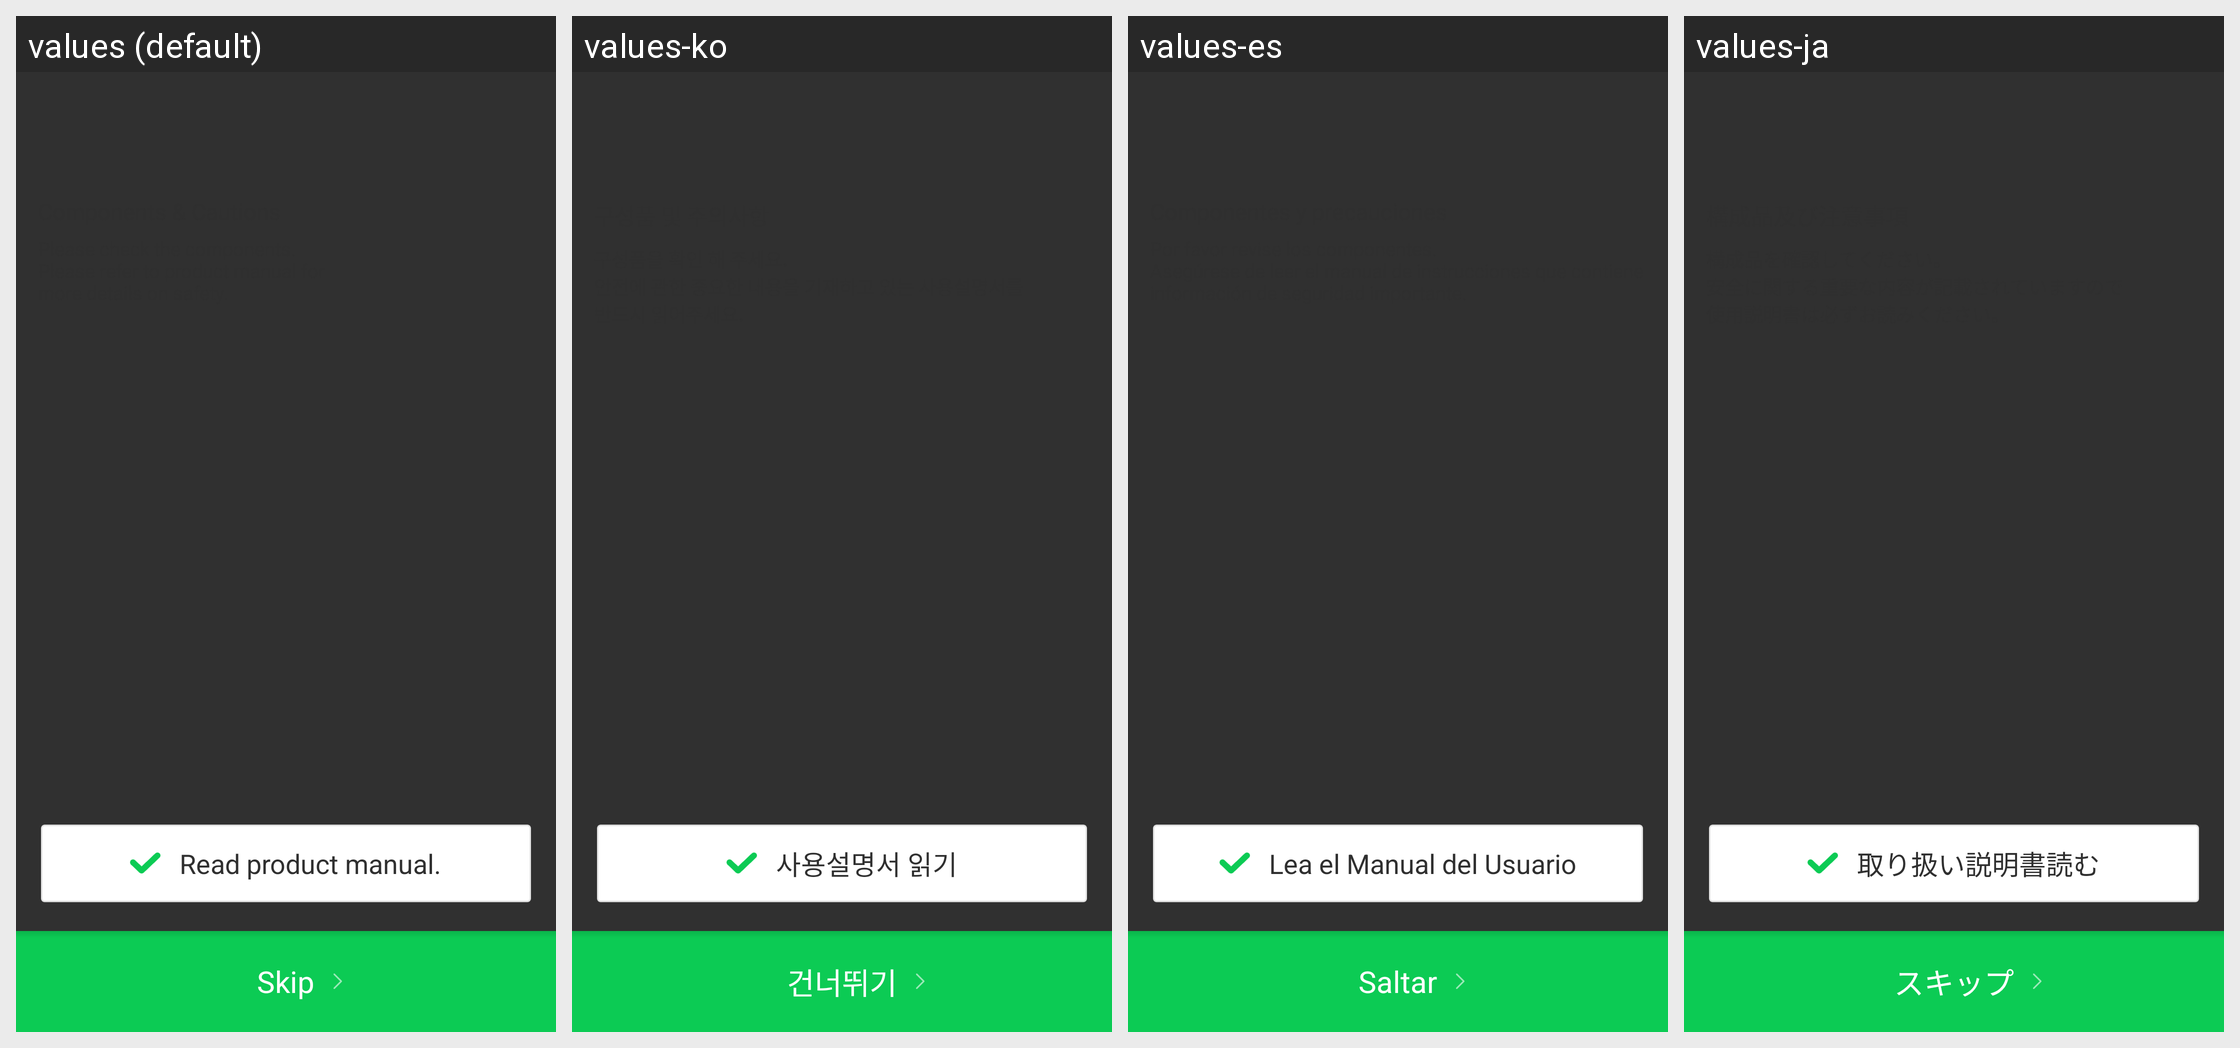

The Android screen above is rendered under several locales of the same app. Produce the string resources it draws, with the default and per-locale values.
Android screen res/layout/fragment_guide_info.xml rendered under 4 locales, left to right: values (default), values-ko, values-es, values-ja. Device: Nexus 5 (rendered at 1080×1920; each locale shown at half size, 540×960, under a caption strip naming it); theme Theme.AppCompat.NoActionBar.
Other locales in the repository, not shown: values-tr, values-zh.
Strings drawn on this screen, with the default value and each locale's value (text and hints the layout hard-codes, and strings that could not be matched under every locale, appear in the picture but are not listed):

jump
  values: Skip
  values-ko: 건너뛰기
  values-es: Saltar
  values-ja: スキップ

read_guide
  values: Read product manual.
  values-ko: 사용설명서 읽기
  values-es: Lea el Manual del Usuario
  values-ja: 取り扱い説明書読む
